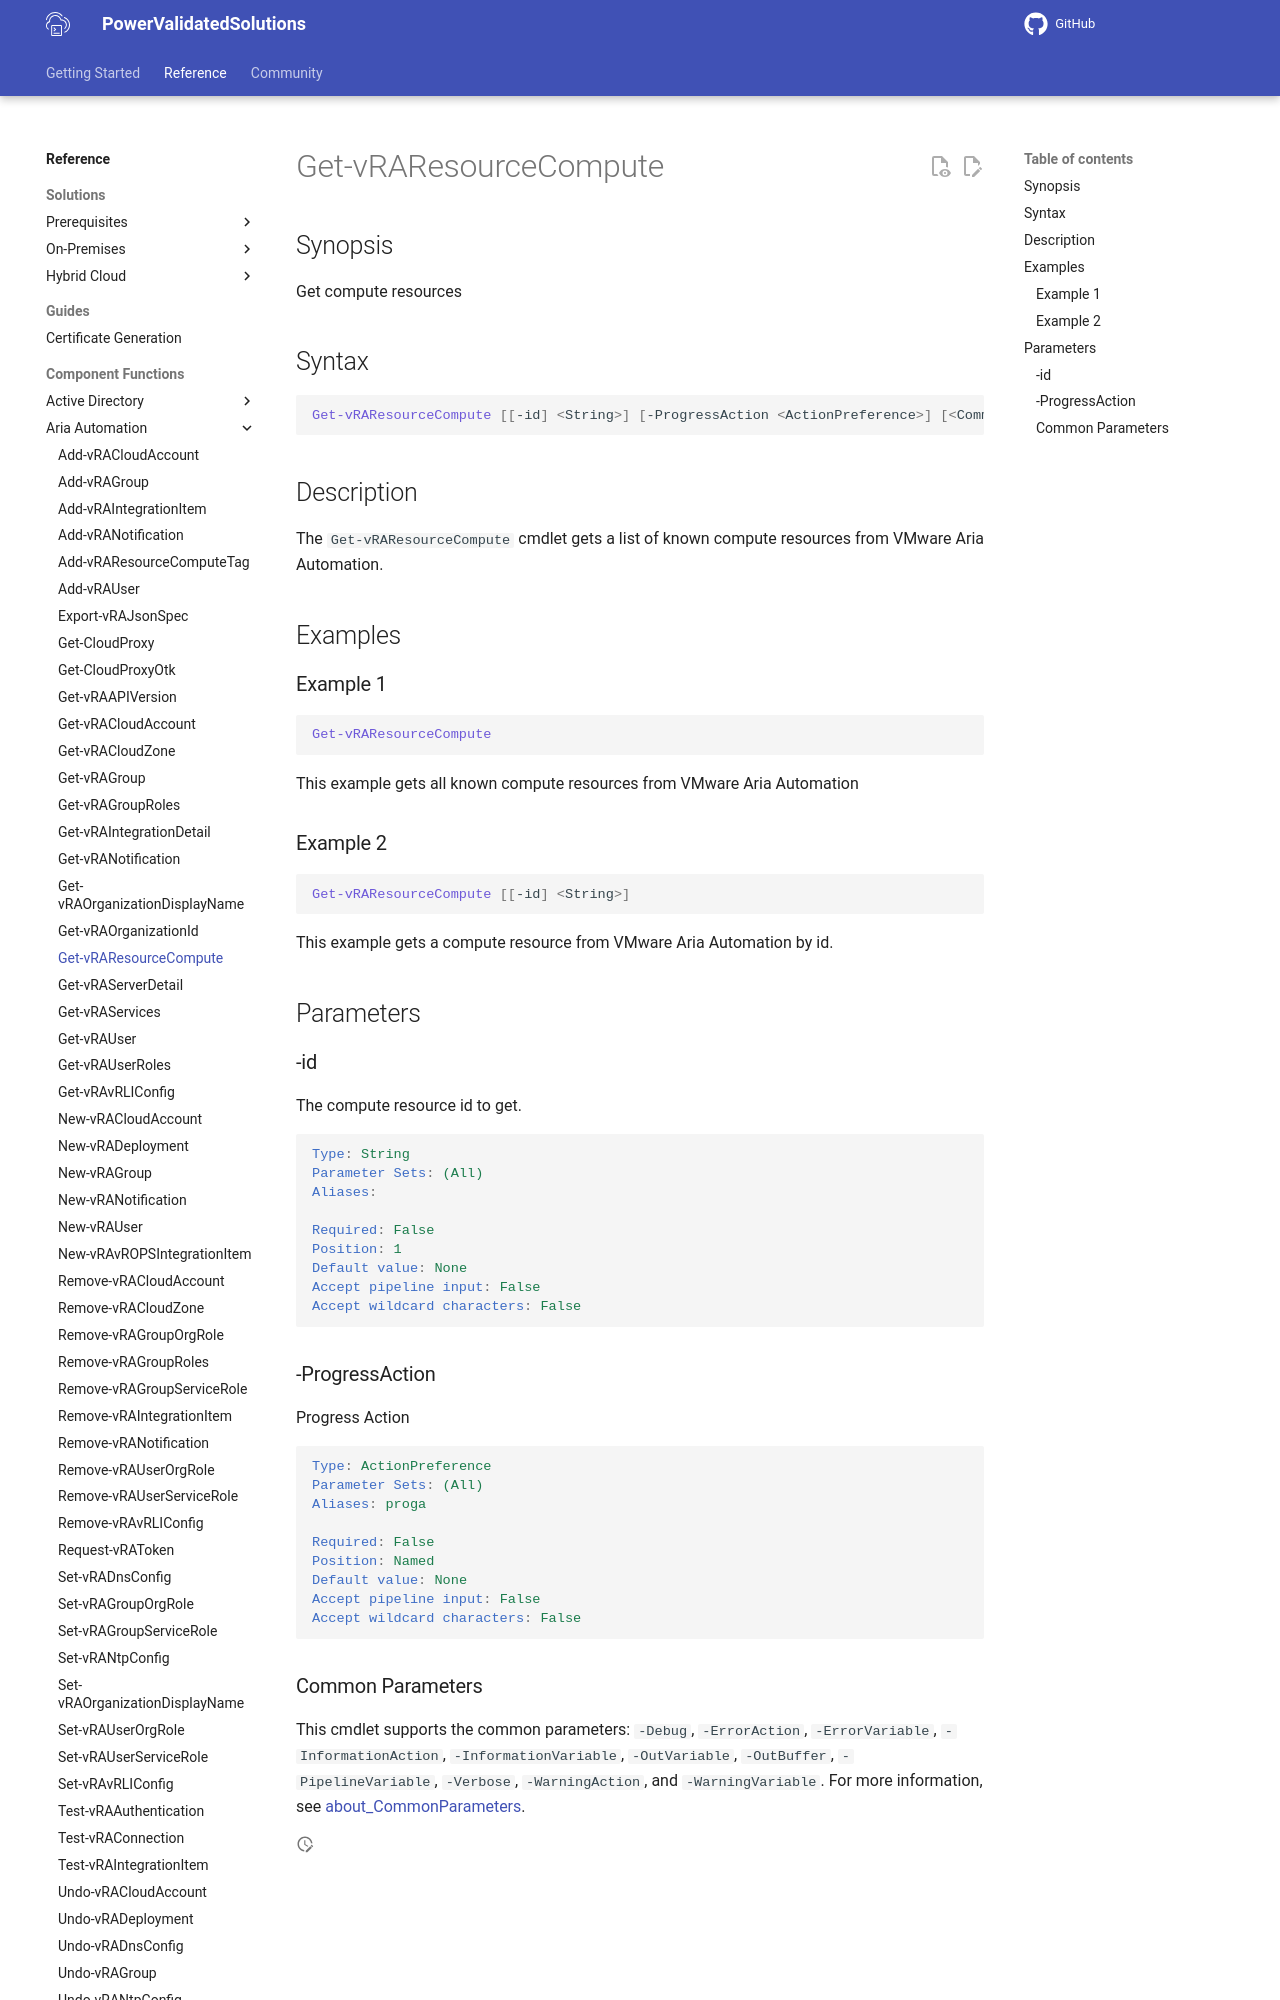

repository: vmware/power-validated-solutions-for-cloud-foundation · page: documentation/functions/aria-suite/aria-automation/Get-vRAResourceCompute/index.html · generator: mkdocs

# Get-vRAResourceCompute

## Synopsis

Get compute resources

## Syntax

```powershell
Get-vRAResourceCompute [[-id] <String>] [-ProgressAction <ActionPreference>] [<CommonParameters>]
```

## Description

The `Get-vRAResourceCompute` cmdlet gets a list of known compute resources from VMware Aria Automation.

## Examples

### Example 1

```powershell
Get-vRAResourceCompute
```

This example gets all known compute resources from VMware Aria Automation

### Example 2

```powershell
Get-vRAResourceCompute [[-id] <String>]
```

This example gets a compute resource from VMware Aria Automation by id.

## Parameters

### -id

The compute resource id to get.

```yaml
Type: String
Parameter Sets: (All)
Aliases:

Required: False
Position: 1
Default value: None
Accept pipeline input: False
Accept wildcard characters: False
```
